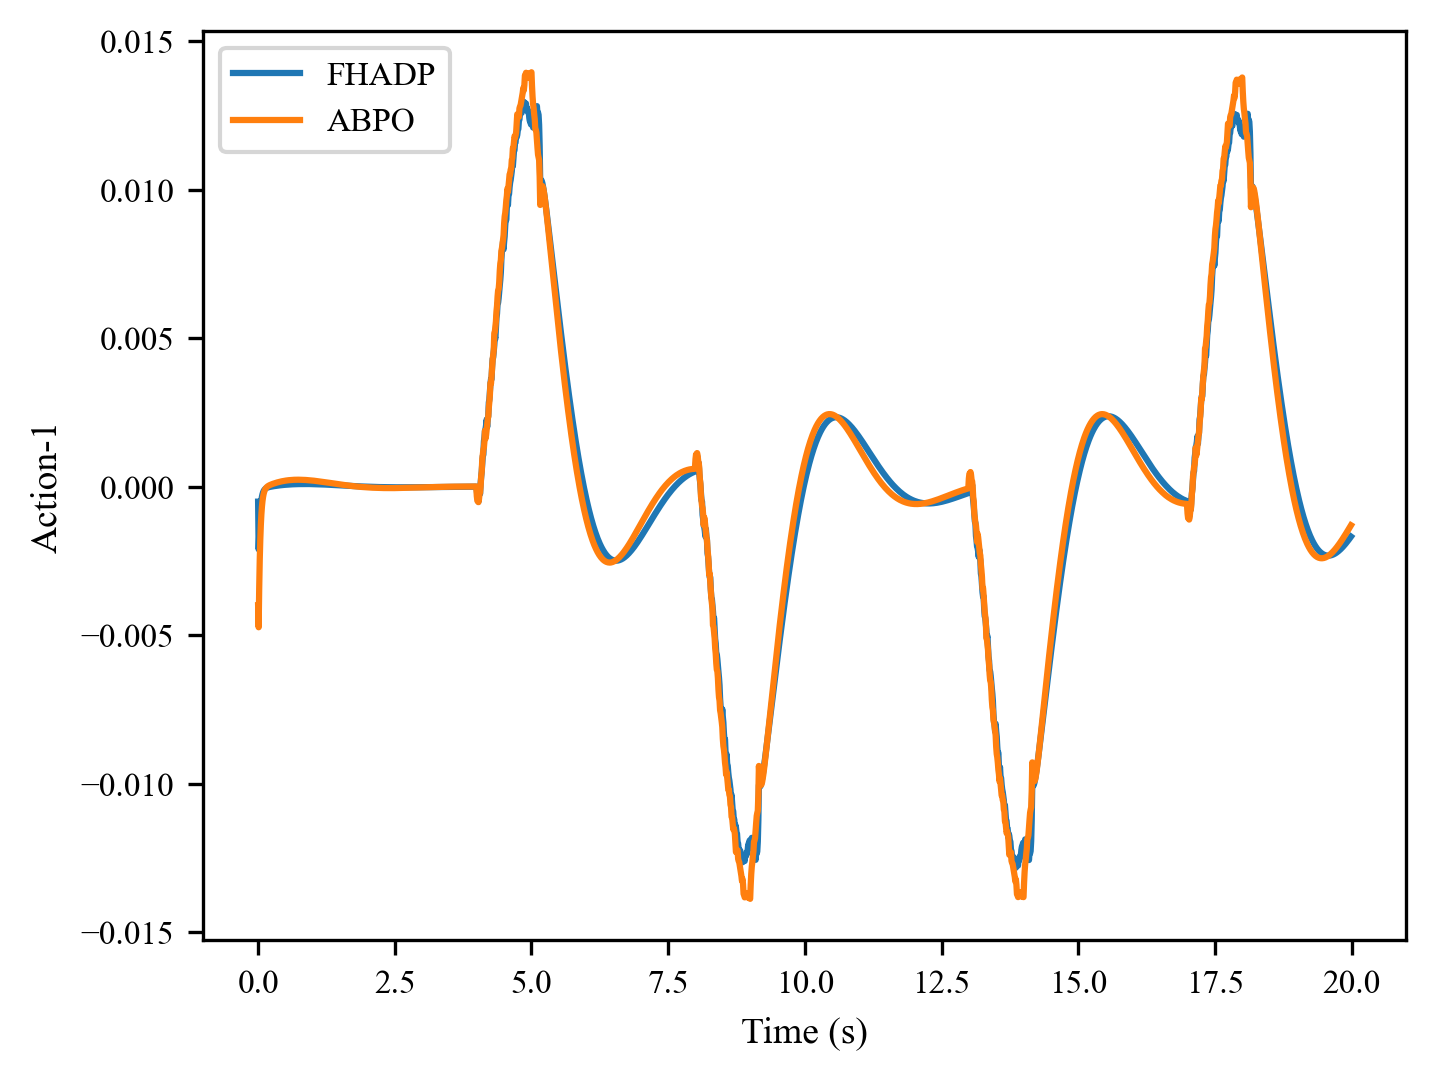

The file beside this chart, header and first rows:
, 0, 1, 2, 3, 4, 5, 6, 7, 8, 9, 10, 11, 12, 13, 14, 15, 16, 17, 18, 19, 20, 21, 22
0, -0.000501, -0.002107, -0.001581, -0.001133, -0.0008313, -0.0006085, -0.00045, -0.0003347, -0.0002517, -0.0001907, -0.0001464, -0.0001133, -8.892082e-05, -6.9955364e-05, -5.586259e-05, -4.4500455e-05, -3.539212e-05, -2.762489e-05, -2.1478161e-05, -1.5845522e-05, -1.097098e-05, -6.241724e-06, -2.4531037e-06
1, -0.003989, -0.00473, -0.003424, -0.002459, -0.001774, -0.00128, -0.0009252, -0.0006692, -0.0004839, -0.000349, -0.0002505, -0.000178, -0.0001237, -8.302741e-05, -5.194638e-05, -2.7275644e-05, -7.5278804e-06, 8.216128e-06, 2.1933578e-05, 3.3755787e-05, 4.4086948e-05, 5.3329393e-05, 6.206427e-05
